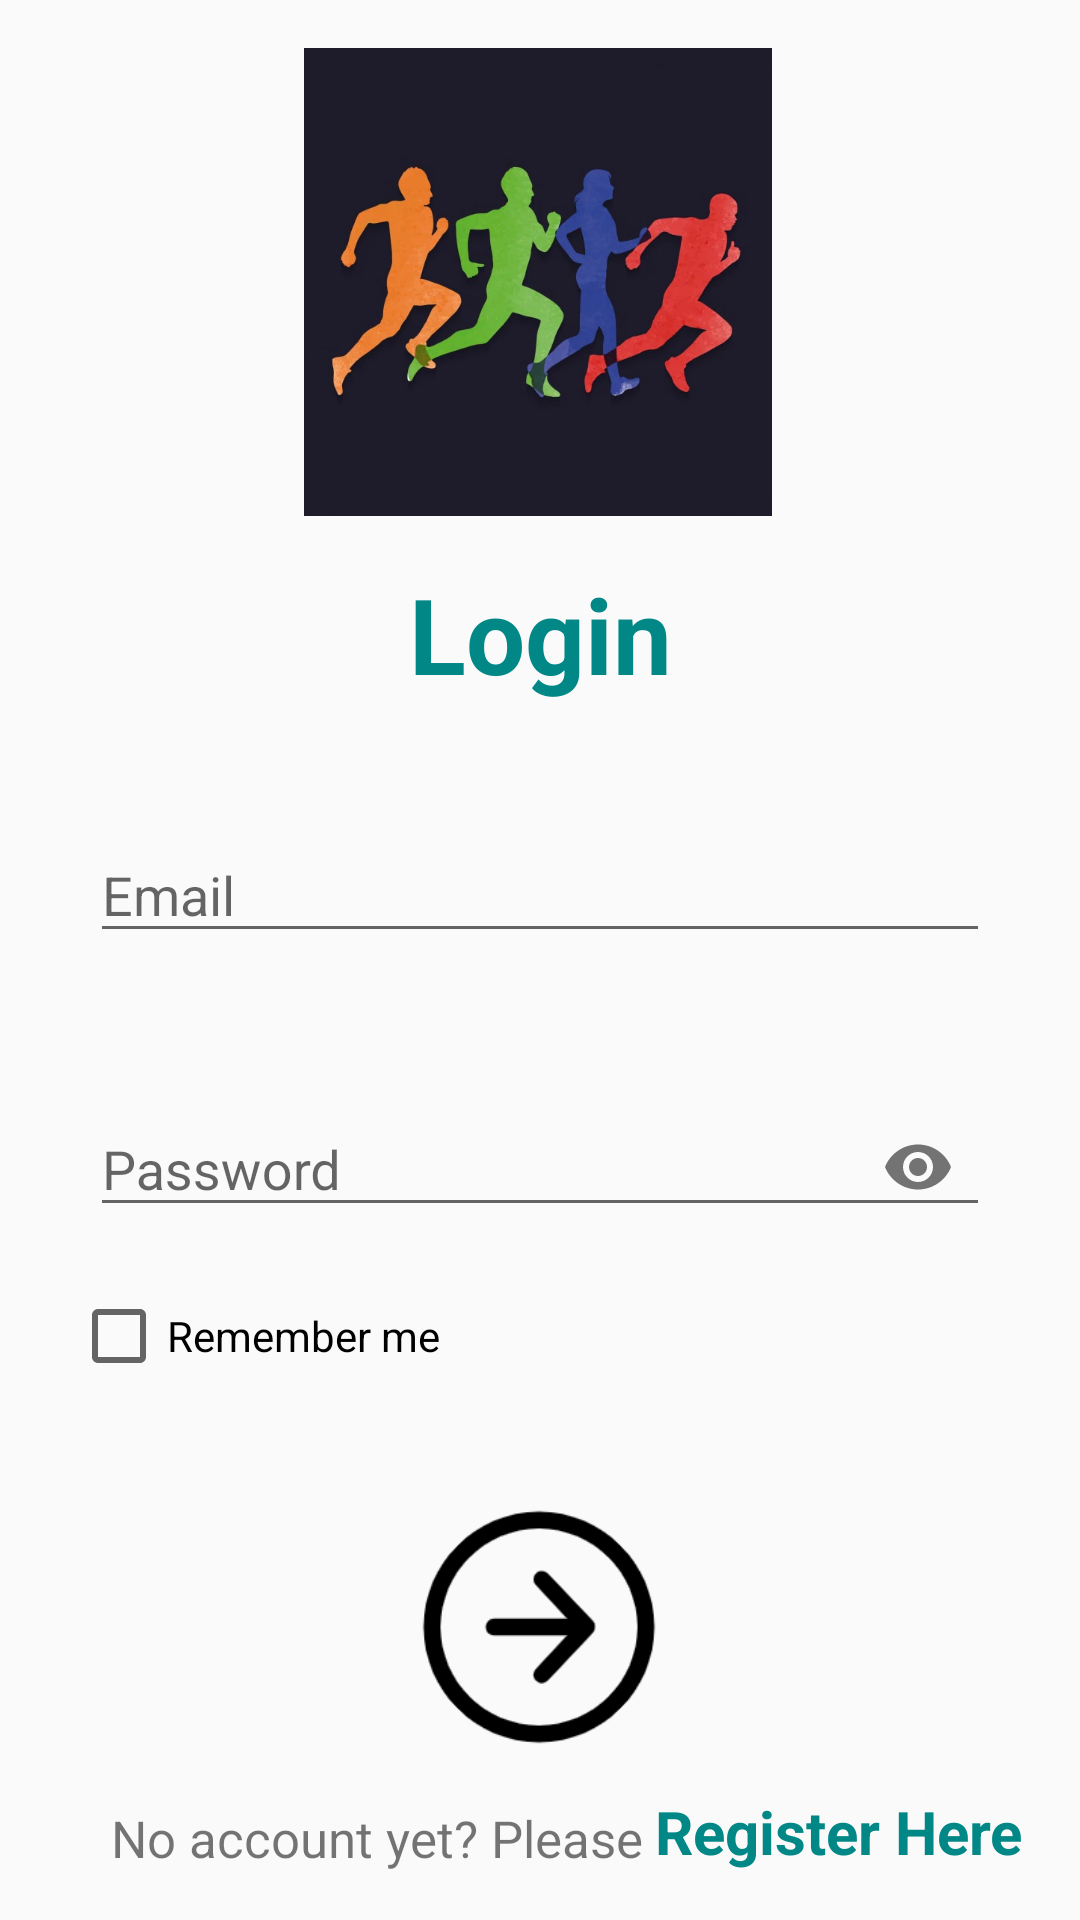

The Android layout XML behind this screen, and the referenced resources:
<!-- AndroidManifest.xml: application theme AppTheme -->
<!-- res/layout/activity_login2.xml -->
<?xml version="1.0" encoding="utf-8"?>
<androidx.constraintlayout.widget.ConstraintLayout xmlns:android="http://schemas.android.com/apk/res/android"
    xmlns:app="http://schemas.android.com/apk/res-auto"
    xmlns:tools="http://schemas.android.com/tools"
    android:layout_width="match_parent"
    android:layout_height="match_parent"
    tools:context=".LoginActivity2">
        
        <ImageView
            android:id="@+id/imageView"
            android:layout_width="170dp"
            android:layout_height="156dp"
            android:layout_gravity="center"
            android:layout_marginTop="16dp"
            android:src="@drawable/bg"
            app:layout_constraintEnd_toEndOf="parent"
            app:layout_constraintHorizontal_bias="0.497"
            app:layout_constraintStart_toStartOf="parent"
            app:layout_constraintTop_toTopOf="parent" />

        <TextView
            android:id="@+id/fragment_login_text_welcome"
            android:layout_width="match_parent"
            android:layout_height="wrap_content"
            android:layout_marginVertical="16dp"
            android:layout_marginTop="36dp"
            android:gravity="center_horizontal"
            android:text="Login"
            android:textColor="@color/teal_700"
            android:textSize="35sp"
            android:textStyle="bold"
            app:layout_constraintEnd_toEndOf="parent"
            app:layout_constraintHorizontal_bias="0.0"
            app:layout_constraintStart_toStartOf="parent"
            app:layout_constraintTop_toBottomOf="@+id/imageView" />

        <com.google.android.material.textfield.TextInputLayout
            android:id="@+id/fragment_login_layout_nameEditText"
            android:layout_width="match_parent"
            android:layout_height="wrap_content"
            android:layout_marginHorizontal="30dp"
            android:layout_marginTop="32dp"
            android:hint="Email"

            app:endIconMode="clear_text"
            app:errorEnabled="true"
            app:layout_constraintHorizontal_bias="0.916"
            app:layout_constraintLeft_toLeftOf="parent"
            app:layout_constraintRight_toRightOf="parent"
            app:layout_constraintTop_toBottomOf="@+id/fragment_login_text_welcome">

                <com.google.android.material.textfield.TextInputEditText
                    android:id="@+id/fragment_login_nameEditText"
                    android:layout_width="match_parent"
                    android:layout_height="40dp"
                    android:textSize="18sp"
                    android:inputType="textEmailAddress"/>
        </com.google.android.material.textfield.TextInputLayout>

        <com.google.android.material.textfield.TextInputLayout
            android:id="@+id/fragment_login_layout_passWordfEditText"
            android:layout_width="match_parent"
            android:layout_height="wrap_content"
            android:layout_marginHorizontal="30dp"
            android:layout_marginTop="20dp"
            android:hint="Password"

            app:endIconMode="password_toggle"
            app:errorEnabled="true"
            app:layout_constraintLeft_toLeftOf="parent"
            app:layout_constraintRight_toRightOf="parent"
            app:layout_constraintTop_toBottomOf="@+id/fragment_login_layout_nameEditText">

                <com.google.android.material.textfield.TextInputEditText
                    android:id="@+id/fragment_login_passWordfEditText"
                    android:layout_width="match_parent"
                    android:layout_height="40dp"
                    android:inputType="textPassword" />
        </com.google.android.material.textfield.TextInputLayout>


        <CheckBox
            android:id="@+id/fragment_login_savePassword"
            android:layout_width="wrap_content"
            android:layout_height="wrap_content"
            android:text="Remember me"

            app:layout_constraintHorizontal_bias="0.10"
            app:layout_constraintLeft_toLeftOf="parent"
            app:layout_constraintRight_toRightOf="parent"
            app:layout_constraintTop_toBottomOf="@+id/fragment_login_layout_passWordfEditText" />

        <ImageView
            android:id="@+id/fragment_login_loginButton"
            android:layout_width="90dp"
            android:layout_height="90dp"
            android:layout_marginHorizontal="40dp"
            android:layout_marginTop="68dp"
            android:src="@drawable/arrow_right_circle"
            app:layout_constraintHorizontal_bias="0.498"
            app:layout_constraintLeft_toLeftOf="parent"
            app:layout_constraintRight_toRightOf="parent"
            app:layout_constraintTop_toBottomOf="@+id/fragment_login_layout_passWordfEditText" />

        <TextView
            android:id="@+id/fragment_login_text_registerMessage"
            android:layout_width="wrap_content"
            android:layout_height="wrap_content"
            android:layout_marginBottom="16dp"
            android:text="No account yet? Please"
            android:textSize="17sp"
            app:layout_constraintBottom_toBottomOf="parent"
            app:layout_constraintHorizontal_bias="0.202"
            app:layout_constraintLeft_toLeftOf="parent"
            app:layout_constraintRight_toRightOf="parent" />

        <TextView
            android:id="@+id/fragment_login_text_register"
            android:layout_width="wrap_content"
            android:layout_height="wrap_content"
            android:layout_marginLeft="4dp"

            android:layout_marginBottom="16dp"

            android:text="Register Here"
            android:textColor="@color/teal_700"
            android:textSize="20sp"
            android:textStyle="bold"
            app:layout_constraintBottom_toBottomOf="parent"
            app:layout_constraintLeft_toRightOf="@+id/fragment_login_text_registerMessage" />

</androidx.constraintlayout.widget.ConstraintLayout>
<!-- resources referenced by this layout -->
<resources>
  <!-- drawable arrow_right_circle: png bitmap (drawable, 6368 bytes) -->
  <!-- drawable bg: png bitmap (drawable-v24, 228989 bytes) -->
  <style name="AppTheme" parent="Theme.AppCompat.Light.DarkActionBar">
          
          <item name="colorPrimary">@color/colorPrimary</item>
          <item name="colorPrimaryDark">@color/colorPrimaryDark</item>
          <item name="colorAccent">@color/colorAccent</item>
      </style>
  <color name="colorPrimary">#6200EE</color>
  <color name="colorPrimaryDark">#3700B3</color>
  <color name="colorAccent">#03DAC5</color>
  <!-- not gathered from this repository: default colours our renderer supplied (Android Studio template values) -->
  <color name="teal_700">#FF018786</color>
</resources>
